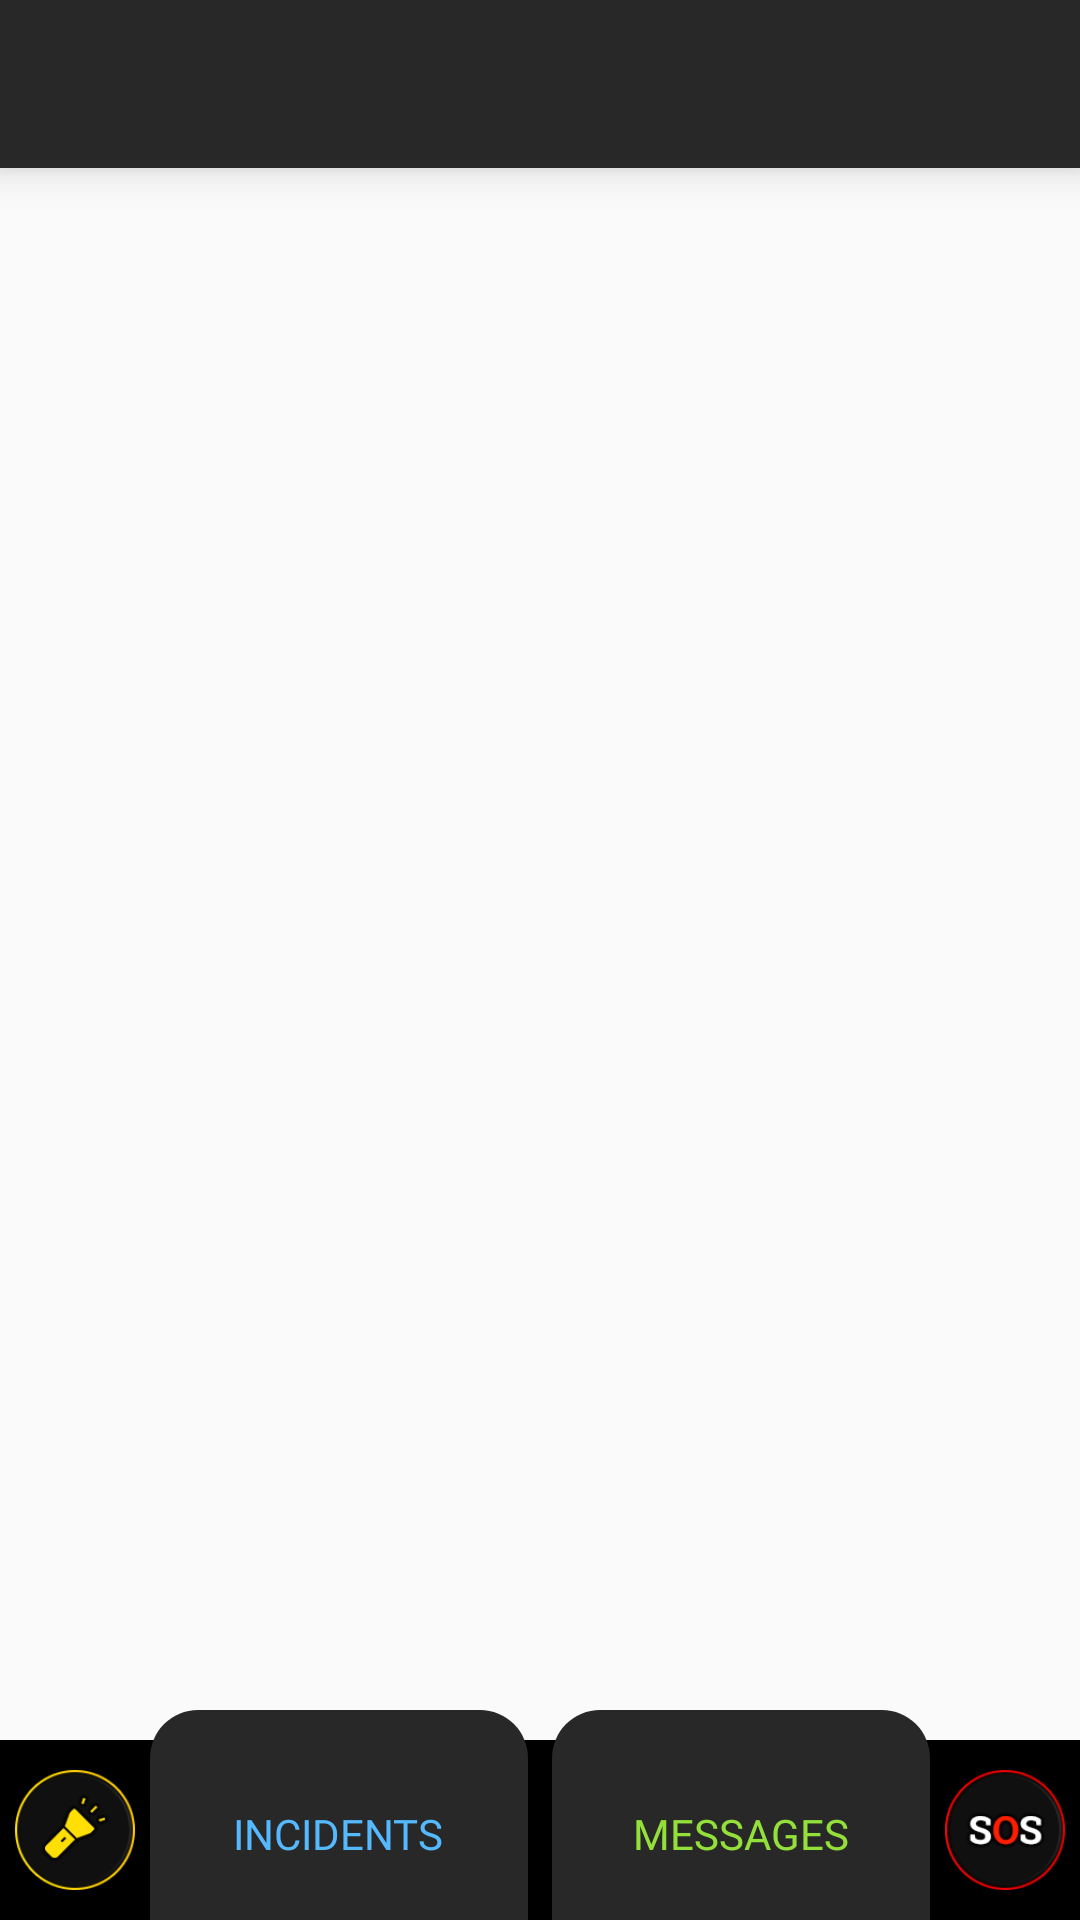

Here is an Android app screen rendered from its layout file. Give the layout XML and the strings, colors and styles it references.
<!-- AndroidManifest.xml: application theme AppTheme -->
<!-- res/layout/app_bar_home.xml -->
<?xml version="1.0" encoding="utf-8"?>

<layout
        xmlns:android="http://schemas.android.com/apk/res/android"
>

    <LinearLayout
            xmlns:app="http://schemas.android.com/apk/res-auto"
            xmlns:tools="http://schemas.android.com/tools"
            android:layout_width="match_parent"
            android:layout_height="match_parent"
            android:orientation="vertical">

        <com.google.android.material.appbar.AppBarLayout
                android:id="@+id/appBarLayout"
                android:layout_width="match_parent"
                android:layout_height="wrap_content"
                android:background="@color/colorPrimary"
                android:stateListAnimator="@null"
                android:elevation="@dimen/dp_eight"
                app:layout_constraintEnd_toEndOf="parent"
                app:layout_constraintStart_toStartOf="parent"
                app:layout_constraintTop_toTopOf="parent">

            <androidx.appcompat.widget.Toolbar
                    android:id="@+id/toolBar"
                    android:layout_width="match_parent"
                    android:layout_height="wrap_content"
                    android:contentInsetStart="0dp"
                    android:contentInsetLeft="0dp"
                    android:contentInsetEnd="0dp"
                    android:contentInsetRight="0dp"
                    app:contentInsetEnd="0dp"
                    app:contentInsetLeft="0dp"
                    app:contentInsetRight="0dp"
                    app:contentInsetStart="0dp"/>
        </com.google.android.material.appbar.AppBarLayout>

        <RelativeLayout
                android:layout_width="match_parent"
                android:layout_height="match_parent">

            <FrameLayout
                android:id="@+id/frameLayoutContainer"
                android:layout_width="match_parent"
                android:layout_height="match_parent"
                android:layout_above="@+id/relativeLayoutBottom"></FrameLayout>


            <RelativeLayout
                android:id="@+id/relativeLayoutBottom"
                android:layout_width="match_parent"
                android:layout_height="@dimen/dp_seventy"
                android:layout_alignParentBottom="true">

                <RelativeLayout
                    android:layout_width="match_parent"
                    android:layout_height="@dimen/dp_sixty"

                    android:layout_alignParentBottom="true"
                    android:background="@android:color/black">


                    <ImageView
                        android:id="@+id/imageViewTorch"
                        android:layout_width="@dimen/dp_fifty"
                        android:layout_height="@dimen/dp_fifty"
                        android:layout_centerVertical="true"
                        android:src="@drawable/ic_torch" />

                    <ImageView
                        android:id="@+id/imageViewSos"
                        android:layout_width="@dimen/dp_fifty"
                        android:layout_height="@dimen/dp_fifty"
                        android:layout_alignParentRight="true"
                        android:layout_centerVertical="true"
                        android:src="@drawable/ic_sos_red_border" />
                </RelativeLayout>

                <LinearLayout
                    android:layout_width="match_parent"
                    android:layout_height="match_parent"
                    android:layout_centerHorizontal="true"
                    android:layout_centerVertical="true"
                    android:layout_marginLeft="@dimen/dp_fifty"
                    android:layout_marginRight="@dimen/dp_fifty">

                    <RelativeLayout
                        android:id="@+id/relativeLayoutIncidents"
                        android:layout_width="match_parent"
                        android:layout_height="match_parent"
                        android:layout_marginRight="@dimen/dp_four"
                        android:layout_weight="1"
                        android:background="@drawable/bg_black_tl_tr_corner_round">

                        <TextView
                            android:layout_width="wrap_content"
                            android:layout_height="wrap_content"
                            android:layout_alignParentBottom="true"
                            android:layout_centerHorizontal="true"
                            android:layout_marginBottom="@dimen/dp_twenty"
                            android:fontFamily="@font/roboto_bold"
                            android:includeFontPadding="false"
                            android:text="@string/incidents"
                            android:textAllCaps="true"
                            android:textColor="@color/colorBlue"
                            android:textSize="@dimen/sp_fourteen" />
                    </RelativeLayout>

                    <RelativeLayout
                        android:id="@+id/relativeLayoutMessages"
                        android:layout_width="match_parent"
                        android:layout_height="match_parent"
                        android:layout_marginLeft="@dimen/dp_four"
                        android:layout_weight="1"
                        android:background="@drawable/bg_black_tl_tr_corner_round">

                        <TextView
                            android:layout_width="wrap_content"
                            android:layout_height="wrap_content"
                            android:layout_alignParentBottom="true"
                            android:layout_centerHorizontal="true"
                            android:layout_marginBottom="@dimen/dp_twenty"
                            android:fontFamily="@font/roboto_bold"
                            android:includeFontPadding="false"
                            android:text="@string/messages"
                            android:textAllCaps="true"
                            android:textColor="@color/colorGreen"
                            android:textSize="@dimen/sp_fourteen" />
                    </RelativeLayout>

                </LinearLayout>
            </RelativeLayout>


        </RelativeLayout>

    </LinearLayout>

</layout>
<!-- resources referenced by this layout -->
<resources>
  <color name="colorBlue">#55b9ff</color>
  <color name="colorGreen">#94e03a </color>
  <color name="colorPrimary">#282828</color>
  <dimen name="dp_eight">8dp</dimen>
  <dimen name="dp_fifty">50dp</dimen>
  <dimen name="dp_four">4dp</dimen>
  <dimen name="dp_seventy">70dp</dimen>
  <dimen name="dp_sixty">60dp</dimen>
  <dimen name="dp_twenty">20dp</dimen>
  <dimen name="sp_fourteen">14sp</dimen>
  <!-- drawable bg_black_tl_tr_corner_round (drawable) -->
  <?xml version="1.0" encoding="utf-8"?>
  
  <shape xmlns:android="http://schemas.android.com/apk/res/android"
         android:shape="rectangle"
  >
  
      <solid
              android:color="@color/colorPrimary"/>
      <corners
      android:topLeftRadius="@dimen/dp_sixteen"
      android:topRightRadius="@dimen/dp_sixteen"/>
  
  </shape>
  <!-- drawable ic_sos_red_border: png bitmap (drawable-hdpi, 6654 bytes) -->
  <!-- drawable ic_torch: png bitmap (drawable-hdpi, 6737 bytes) -->
  <string name="incidents">Incidents</string>
  <string name="messages">Messages</string>
  <style name="AppTheme" parent="Theme.AppCompat.Light.DarkActionBar">
          
          <item name="colorPrimary">@color/colorPrimary</item>
          <item name="colorPrimaryDark">@color/colorPrimaryDark</item>
          <item name="colorAccent">@color/colorAccent</item>
          <item name="windowActionBar">false</item>
          <item name="windowNoTitle">true</item>
      </style>
  <dimen name="dp_sixteen">16dp</dimen>
  <color name="colorPrimaryDark">#282828</color>
  <color name="colorAccent">#282828</color>
</resources>
